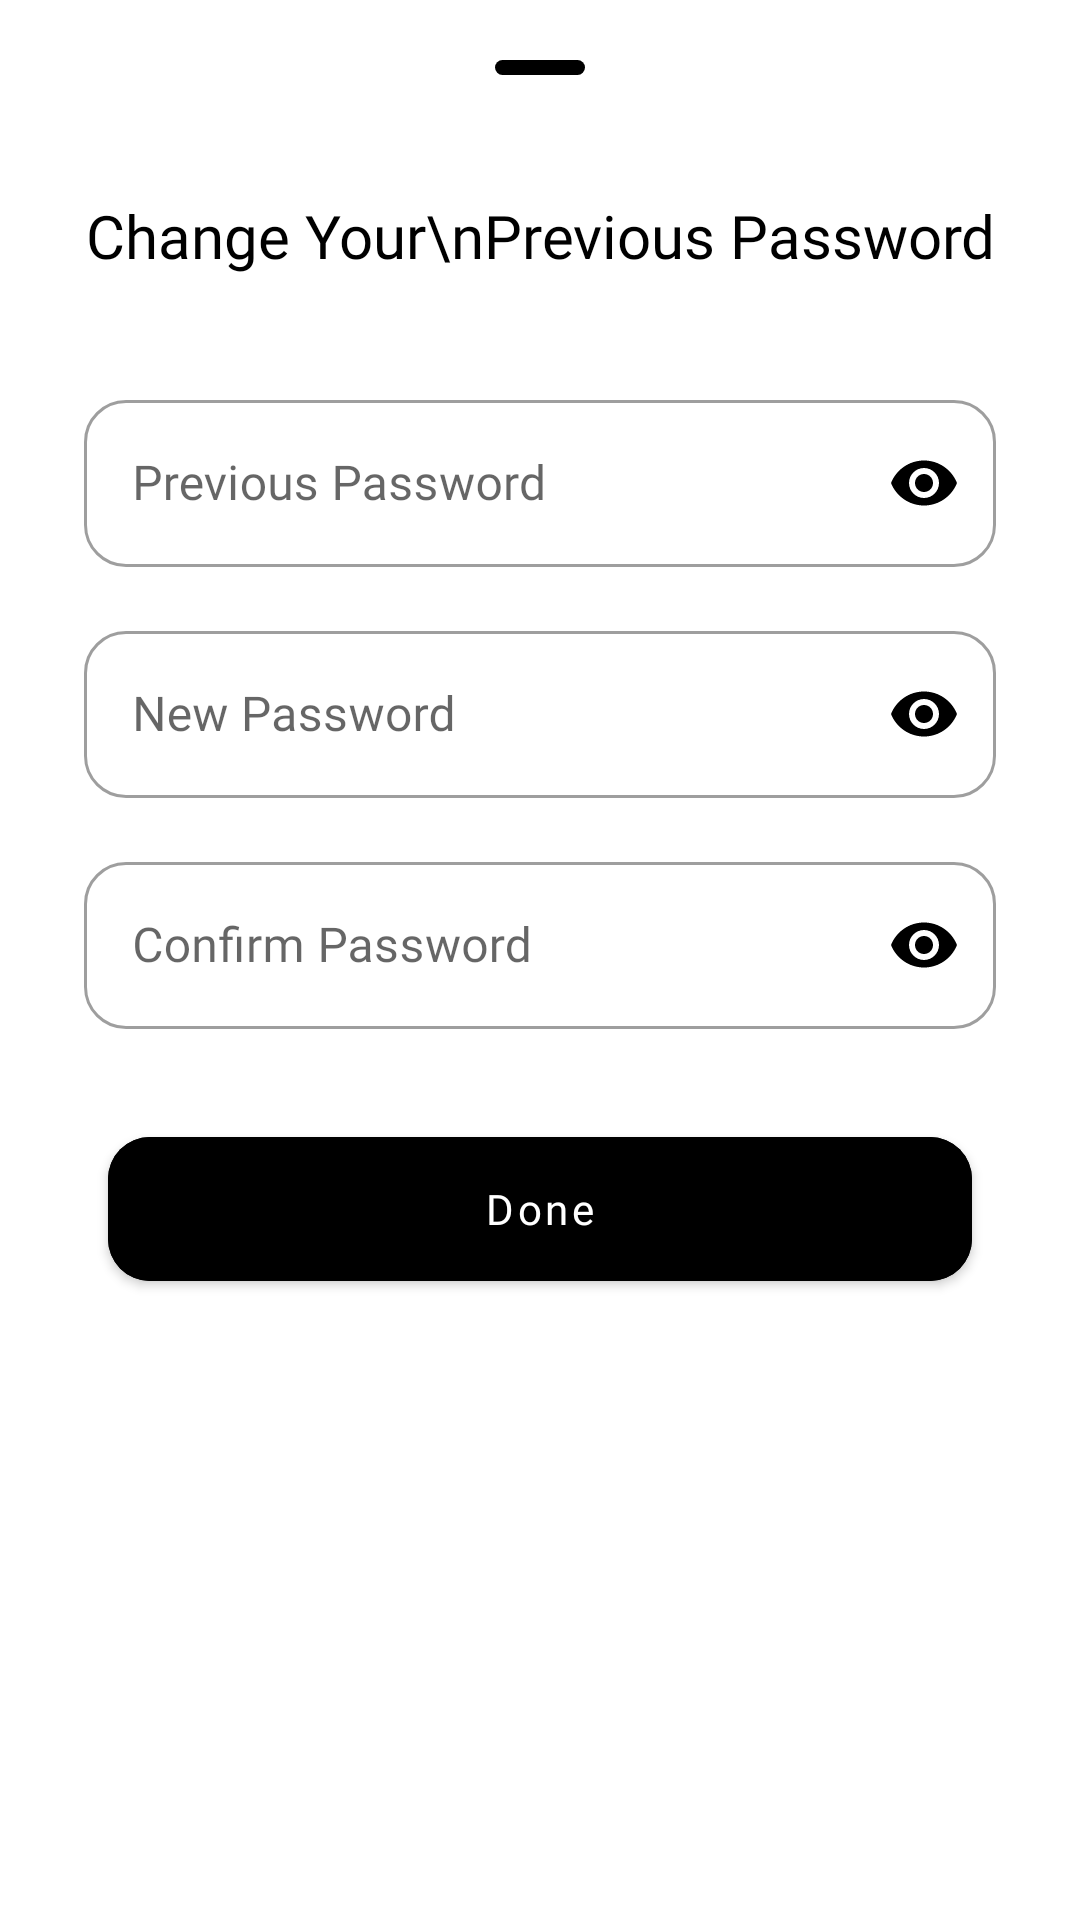

Here is an Android app screen rendered from its layout file. Give the layout XML and the strings, colors and styles it references.
<!-- AndroidManifest.xml: application theme Theme.Pizly -->
<!-- res/layout/fragment_bottom_sheet_change_password.xml -->
<?xml version="1.0" encoding="utf-8"?>
<LinearLayout xmlns:android="http://schemas.android.com/apk/res/android"
    xmlns:tools="http://schemas.android.com/tools"
    android:layout_width="match_parent"
    android:layout_height="wrap_content"
    xmlns:app="http://schemas.android.com/apk/res-auto"
    android:orientation="vertical"
    android:padding="20dp"
    tools:context=".ui.home.BottomSheetChangePasswordFragment">

    <View
        android:layout_width="30dp"
        android:layout_height="5dp"
        android:layout_gravity="center_horizontal"
        android:layout_marginBottom="20dp"
        android:background="@drawable/background_view_hide_bottom_sheet"
        android:backgroundTint="@color/title_text_color" />

    <TextView
        android:layout_width="wrap_content"
        android:layout_height="wrap_content"
        android:layout_gravity="center_horizontal"
        android:layout_marginVertical="20dp"
        android:fontFamily="@font/concert_font"
        android:gravity="center"
        android:text="Change Your\nPrevious Password"
        android:textColor="@color/title_text_color"
        android:textSize="20sp"/>

    <com.google.android.material.textfield.TextInputLayout
        style="@style/Widget.MaterialComponents.TextInputLayout.OutlinedBox"
        android:theme="@style/NormalTextInputLayoutStyle"
        android:layout_width="match_parent"
        android:layout_height="wrap_content"
        android:layout_marginTop="16dp"
        app:passwordToggleEnabled="true"
        android:layout_marginHorizontal="8dp"
        app:boxCornerRadiusBottomEnd="14dp"
        app:boxCornerRadiusBottomStart="14dp"
        app:boxCornerRadiusTopEnd="14dp"
        app:passwordToggleTint="@color/title_text_color"
        app:boxCornerRadiusTopStart="14dp">

        <com.google.android.material.textfield.TextInputEditText
            android:id="@+id/edit_text_password"
            android:layout_width="match_parent"
            android:layout_height="wrap_content"
            android:hint="Previous Password"
            android:textColor="@color/title_text_color"
            android:fontFamily="@font/nunito_font"
            android:inputType="textPassword" />

    </com.google.android.material.textfield.TextInputLayout>

    <com.google.android.material.textfield.TextInputLayout
        style="@style/Widget.MaterialComponents.TextInputLayout.OutlinedBox"
        android:theme="@style/NormalTextInputLayoutStyle"
        android:layout_width="match_parent"
        android:layout_height="wrap_content"
        android:layout_marginTop="16dp"
        app:passwordToggleEnabled="true"
        android:layout_marginHorizontal="8dp"
        app:boxCornerRadiusBottomEnd="14dp"
        app:boxCornerRadiusBottomStart="14dp"
        app:boxCornerRadiusTopEnd="14dp"
        app:passwordToggleTint="@color/title_text_color"
        app:boxCornerRadiusTopStart="14dp">

        <com.google.android.material.textfield.TextInputEditText
            android:id="@+id/edit_text_new_password"
            android:layout_width="match_parent"
            android:layout_height="wrap_content"
            android:hint="New Password"
            android:textColor="@color/title_text_color"
            android:fontFamily="@font/nunito_font"
            android:inputType="textPassword" />

    </com.google.android.material.textfield.TextInputLayout>


    <com.google.android.material.textfield.TextInputLayout
        style="@style/Widget.MaterialComponents.TextInputLayout.OutlinedBox"
        android:theme="@style/NormalTextInputLayoutStyle"
        android:layout_width="match_parent"
        android:layout_height="wrap_content"
        android:layout_marginTop="16dp"
        app:passwordToggleEnabled="true"
        android:layout_marginHorizontal="8dp"
        app:boxCornerRadiusBottomEnd="14dp"
        app:boxCornerRadiusBottomStart="14dp"
        app:boxCornerRadiusTopEnd="14dp"
        app:passwordToggleTint="@color/title_text_color"
        app:boxCornerRadiusTopStart="14dp">

        <com.google.android.material.textfield.TextInputEditText
            android:id="@+id/edit_text_new_password_confirmation"
            android:layout_width="match_parent"
            android:layout_height="wrap_content"
            android:hint="Confirm Password"
            android:textColor="@color/title_text_color"
            android:fontFamily="@font/nunito_font"
            android:inputType="textPassword" />

    </com.google.android.material.textfield.TextInputLayout>


    <com.google.android.material.button.MaterialButton
        android:id="@+id/button_change_password"
        android:layout_width="match_parent"
        android:layout_height="60dp"
        android:backgroundTint="@color/title_text_color"
        android:textColor="@color/background_nav_color"
        android:text="Done"
        android:layout_below="@+id/linear_layout_fields"
        android:textAllCaps="false"
        android:fontFamily="@font/nunito_font"
        app:cornerRadius="14dp"
        android:layout_marginHorizontal="16dp"
        android:layout_marginTop="30dp"
        android:textStyle="normal"/>


</LinearLayout>
<!-- resources referenced by this layout -->
<resources>
  <color name="background_nav_color">#FFFFFF</color>
  <color name="title_text_color">#000000</color>
  <!-- drawable background_view_hide_bottom_sheet (drawable-v24) -->
  <?xml version="1.0" encoding="utf-8"?>
  <shape xmlns:android="http://schemas.android.com/apk/res/android"
      android:shape="rectangle">
  
      <corners android:radius="14dp" />
      <solid android:color="@color/white"/>
  
  </shape>
  <style name="NormalTextInputLayoutStyle" parent="Widget.MaterialComponents.TextInputLayout.OutlinedBox">
          <item name="boxStrokeColor">@color/title_text_color</item>
          <item name="colorOnSurface">@color/title_text_color</item>
          <item name="colorPrimary">@color/title_text_color</item>
      </style>
  <style name="Theme.Pizly" parent="Theme.MaterialComponents.DayNight.NoActionBar">
          
          <item name="colorPrimary">@color/black</item>
          <item name="colorPrimaryVariant">@color/white</item>
          <item name="colorOnPrimary">@color/white</item>
          
          <item name="colorSecondary">@color/teal_200</item>
          <item name="colorSecondaryVariant">@color/teal_700</item>
          <item name="colorOnSecondary">@color/black</item>
          
          <item name="android:statusBarColor" tools:targetApi="l">@color/background_nav_color</item>
          <item name="bottomSheetDialogTheme">@style/AppBottomSheetDialogTheme</item>
  
          <item name="android:windowContentTransitions">true</item>
          
      </style>
  <color name="white">#FFFFFFFF</color>
  <color name="black">#FF000000</color>
  <color name="teal_200">#FF03DAC5</color>
  <color name="teal_700">#FF018786</color>
  <style name="AppBottomSheetDialogTheme" parent="Theme.Design.Light.BottomSheetDialog">
          <item name="bottomSheetStyle">@style/AppModalStyle</item>
      </style>
  <style name="AppModalStyle" parent="Widget.Design.BottomSheet.Modal">
          <item name="android:background">@drawable/rounded_dialog</item>
      </style>
  <!-- drawable rounded_dialog (drawable) -->
  <?xml version="1.0" encoding="utf-8"?>
  <shape xmlns:android="http://schemas.android.com/apk/res/android"
      android:shape="rectangle">
      <solid android:color="@color/background_nav_color"/>
      <corners android:topLeftRadius="40dp"
          android:topRightRadius="40dp"/>
  
  </shape>
</resources>
